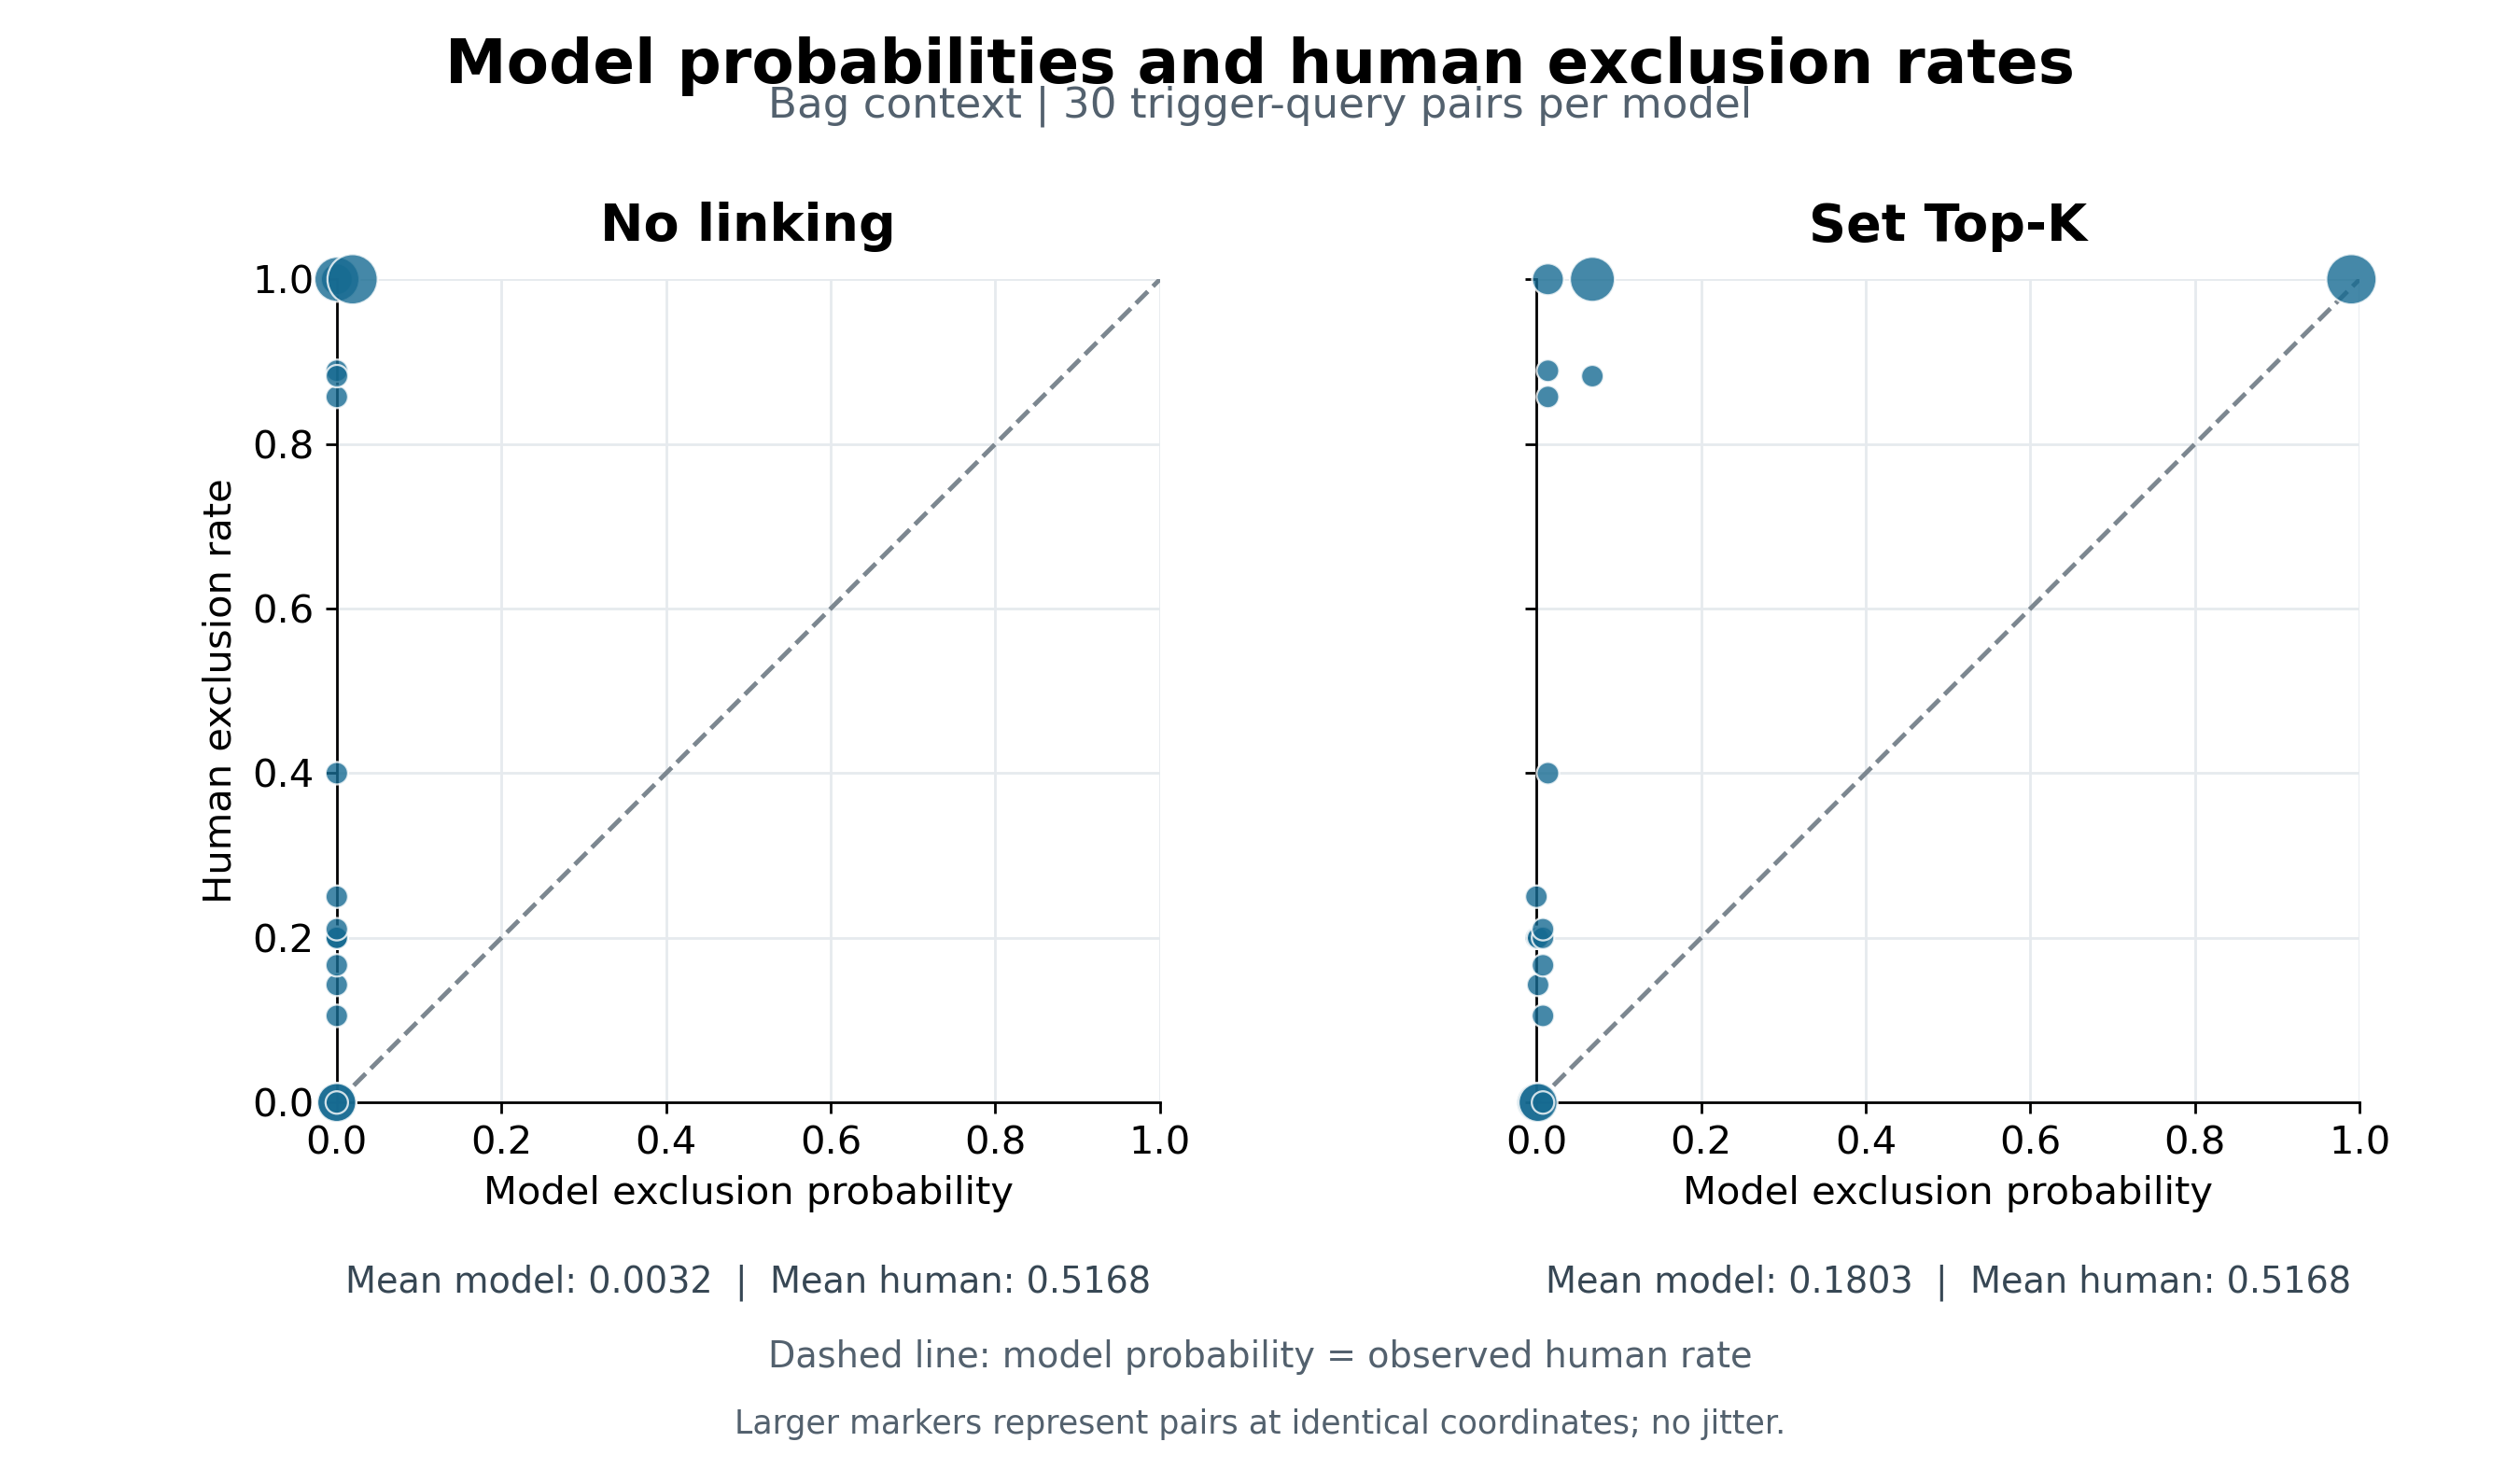

The file beside this chart, header and first rows:
model, item_id, context_id, trigger, query, prediction, human_rate
No linking structure, bag::cash::chalk, bag, cash, chalk, 2.706422684422374e-05, 1.0
No linking structure, bag::cash::crayons, bag, cash, crayons, 0.0001865, 1.0
No linking structure, bag::cash::headphones, bag, cash, headphones, 2.2215670232649904e-06, 0.0
No linking structure, bag::cash::makeup, bag, cash, makeup, 1.8600952948801803e-05, 0.1053
No linking structure, bag::cash::pen, bag, cash, pen, 0.01916, 1.0
No linking structure, bag::chalk::cash, bag, chalk, cash, 1.2268658317994588e-06, 0.0
No linking structure, bag::chalk::crayons, bag, chalk, crayons, 0.0001865, 1.0
No linking structure, bag::chalk::headphones, bag, chalk, headphones, 2.2215670232649904e-06, 0.2
No linking structure, bag::chalk::makeup, bag, chalk, makeup, 1.8600952948801803e-05, 0.2
No linking structure, bag::chalk::pen, bag, chalk, pen, 0.01916, 1.0
No linking structure, bag::crayons::cash, bag, crayons, cash, 1.2268658317994588e-06, 0.0
No linking structure, bag::crayons::chalk, bag, crayons, chalk, 2.706422684422374e-05, 0.8889
No linking structure, bag::crayons::headphones, bag, crayons, headphones, 2.2215670232649904e-06, 0.25
No linking structure, bag::crayons::makeup, bag, crayons, makeup, 1.8600952948801803e-05, 0.0
No linking structure, bag::crayons::pen, bag, crayons, pen, 0.01916, 1.0
No linking structure, bag::headphones::cash, bag, headphones, cash, 1.2268658317994588e-06, 0.1429
No linking structure, bag::headphones::chalk, bag, headphones, chalk, 2.706422684422374e-05, 0.4
No linking structure, bag::headphones::crayons, bag, headphones, crayons, 0.0001865, 1.0
No linking structure, bag::headphones::makeup, bag, headphones, makeup, 1.8600952948801803e-05, 0.2105
No linking structure, bag::headphones::pen, bag, headphones, pen, 0.01916, 1.0
No linking structure, bag::makeup::cash, bag, makeup, cash, 1.2268658317994588e-06, 0.2
No linking structure, bag::makeup::chalk, bag, makeup, chalk, 2.706422684422374e-05, 1.0
No linking structure, bag::makeup::crayons, bag, makeup, crayons, 0.0001865, 1.0
No linking structure, bag::makeup::headphones, bag, makeup, headphones, 2.2215670232649904e-06, 0.0
No linking structure, bag::makeup::pen, bag, makeup, pen, 0.01916, 1.0
No linking structure, bag::pen::cash, bag, pen, cash, 1.2268658317994588e-06, 0.0
No linking structure, bag::pen::chalk, bag, pen, chalk, 2.706422684422374e-05, 0.8571
No linking structure, bag::pen::crayons, bag, pen, crayons, 0.0001865, 0.8824
No linking structure, bag::pen::headphones, bag, pen, headphones, 2.2215670232649904e-06, 0.0
No linking structure, bag::pen::makeup, bag, pen, makeup, 1.8600952948801803e-05, 0.1667
Set Top-K, bag::cash::chalk, bag, cash, chalk, 0.014, 1.0
Set Top-K, bag::cash::crayons, bag, cash, crayons, 0.068, 1.0
Set Top-K, bag::cash::headphones, bag, cash, headphones, 0.0, 0.0
Set Top-K, bag::cash::makeup, bag, cash, makeup, 0.008, 0.1053
Set Top-K, bag::cash::pen, bag, cash, pen, 0.99, 1.0
Set Top-K, bag::chalk::cash, bag, chalk, cash, 0.002, 0.0
Set Top-K, bag::chalk::crayons, bag, chalk, crayons, 0.068, 1.0
Set Top-K, bag::chalk::headphones, bag, chalk, headphones, 0.0, 0.2
Set Top-K, bag::chalk::makeup, bag, chalk, makeup, 0.008, 0.2
Set Top-K, bag::chalk::pen, bag, chalk, pen, 0.99, 1.0
Set Top-K, bag::crayons::cash, bag, crayons, cash, 0.002, 0.0
Set Top-K, bag::crayons::chalk, bag, crayons, chalk, 0.014, 0.8889
Set Top-K, bag::crayons::headphones, bag, crayons, headphones, 0.0, 0.25
Set Top-K, bag::crayons::makeup, bag, crayons, makeup, 0.008, 0.0
Set Top-K, bag::crayons::pen, bag, crayons, pen, 0.99, 1.0
Set Top-K, bag::headphones::cash, bag, headphones, cash, 0.002, 0.1429
Set Top-K, bag::headphones::chalk, bag, headphones, chalk, 0.014, 0.4
Set Top-K, bag::headphones::crayons, bag, headphones, crayons, 0.068, 1.0
Set Top-K, bag::headphones::makeup, bag, headphones, makeup, 0.008, 0.2105
Set Top-K, bag::headphones::pen, bag, headphones, pen, 0.99, 1.0
Set Top-K, bag::makeup::cash, bag, makeup, cash, 0.002, 0.2
Set Top-K, bag::makeup::chalk, bag, makeup, chalk, 0.014, 1.0
Set Top-K, bag::makeup::crayons, bag, makeup, crayons, 0.068, 1.0
Set Top-K, bag::makeup::headphones, bag, makeup, headphones, 0.0, 0.0
Set Top-K, bag::makeup::pen, bag, makeup, pen, 0.99, 1.0
Set Top-K, bag::pen::cash, bag, pen, cash, 0.002, 0.0
Set Top-K, bag::pen::chalk, bag, pen, chalk, 0.014, 0.8571
Set Top-K, bag::pen::crayons, bag, pen, crayons, 0.068, 0.8824
Set Top-K, bag::pen::headphones, bag, pen, headphones, 0.0, 0.0
Set Top-K, bag::pen::makeup, bag, pen, makeup, 0.008, 0.1667
